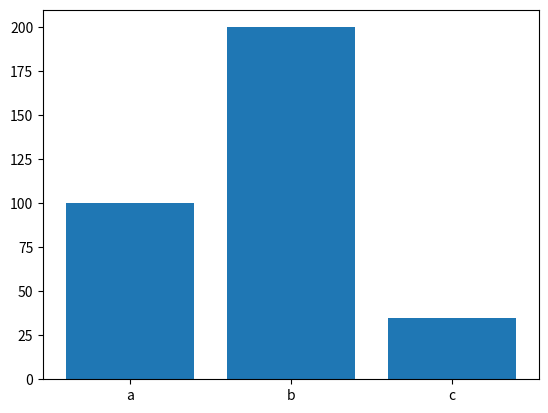
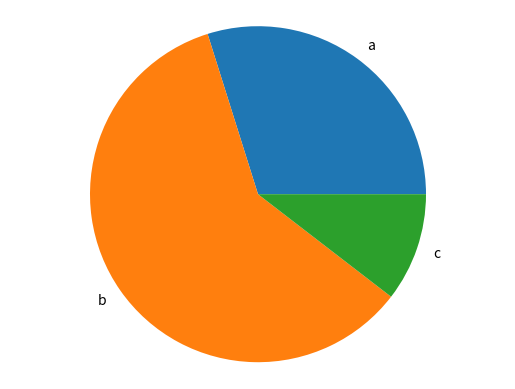

Write the Python code that produced these figures, in order.
import matplotlib.pyplot as plt

def graficaBarras(indices, valores):
  
  figura, eje = plt.subplots() #esta función devuelve dos valores. La figura y el eje.
  eje.bar(list(indices),valores)
  plt.show() #muestra el gráfico

def graficaPastel(labels, values): 
  labels = list(labels)
  figura, eje = plt.subplots()
  eje.pie(values, labels=labels) #grafico de torta
  eje.axis('equal')
  plt.show()


def generate_pie_chart(labels, values):
  fig, ax = plt.subplots()
  ax.pie(values, labels=labels)
  ax.axis('equal')
  plt.show()


if __name__ == '__main__':
  
  indices = ['a','b','c']
  valores = [100,200,35]
  graficaBarras(indices, valores)
  graficaPastel(indices,valores)